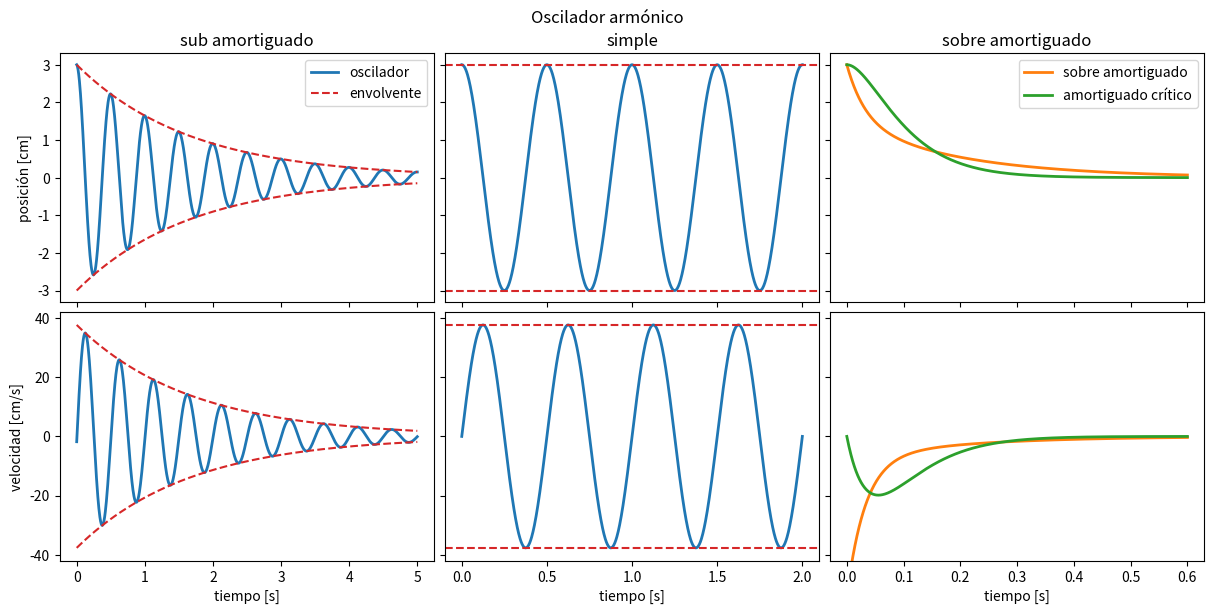

Source code (Python): (Note: this script raises an exception after producing the figure.)
#!/usr/bin/env python3
# -*- coding: utf-8 -*-
"""
Gráficos avanzados
"""

from numpy import *
import numpy as np
import matplotlib.pyplot as plt

#%% Cuatro gráficos en grilla
"""
Estos gráficos comparten el eje Y en cada fila y el eje X en cada columna
"""


fig, axx = plt.subplots(2,3, figsize=(12,6),  constrained_layout=True, sharex='col', sharey='row')
fig.set_constrained_layout_pads(w_pad=2/72, h_pad=2/72, hspace=0, wspace=0)

# Modelo
# http://hyperphysics.phy-astr.gsu.edu/hbase/oscda.html#c4

# Amortiguado #################################################################
t       = linspace(0,5,1000) # tiempo
g, A, w = 6/10 , 3 , 2*pi*2  # parámetros

ax = axx[0,0] #####################################
ax.plot( t , A*exp(-g*t)*cos(w*t) ,  '-',  label='oscilador' , lw=2 )
ax.plot( t , A*exp(-g*t)          , '--', label='envolvente' , color='C3' )
ax.plot( t ,-A*exp(-g*t)          , '--',                      color='C3' )

ax.set_ylabel('posición [cm]')
ax.set_title('sub amortiguado')

ax = axx[1,0] #####################################
ax.plot( t , A  *exp(-g*t)*( -g*cos(w*t) + w*sin(w*t) ) , lw=2 )
ax.plot( t , A*w*exp(-g*t)          , '--' , color='C3' )
ax.plot( t ,-A*w*exp(-g*t)          , '--' , color='C3' )

ax.set_ylabel('velocidad [cm/s]')
ax.set_xlabel('tiempo [s]')


# Simple ######################################################################
t    = linspace(0,2,1000) # tiempo
A, w =  3 , 2*pi*2        # parámetros

ax = axx[0,1] #####################################
ax.plot( t , A*cos(w*t) ,  '-',  label='oscilador' , lw=2 )
ax.axhline( A , ls='--', color='C3' , label='envolvente')
ax.axhline(-A , ls='--', color='C3')

ax.set_title('simple')

ax = axx[1,1] #####################################
ax.plot( t , A *w*sin(w*t)  , lw=2 )
ax.axhline( w*A , ls='--', color='C3')
ax.axhline(-w*A , ls='--', color='C3')

ax.set_xlabel('tiempo [s]')


# Sobreamortiguado ############################################################
t       = linspace(0,0.6,1000) # tiempo
g, A, w = 18 , 3 , 2*pi*2  # parámetros
g1      = g + sqrt(g**2-w**2)
g2      = g - sqrt(g**2-w**2)
B       = A*g
ax = axx[0,2] #####################################
ax.plot( t , A/2*(exp(-g1*t) + exp(-g2*t)),  '-', lw=2, color='C1' ,  label='sobre amortiguado' )
ax.plot( t , exp(-g*t)*(A+g*A*t),  '-', lw=2, color='C2' ,  label='amortiguado crítico' )

ax.set_title('sobre amortiguado')

ax = axx[1,2] #####################################
ax.plot( t , A/2*(-g1*exp(-g1*t) -g2*exp(-g2*t)),  '-', lw=2, color='C1'  )
ax.plot( t , exp(-g*t)*(-g*(A+B*t) + B),  '-', lw=2, color='C2'  )

ax.set_ylim(-42,42)
ax.set_xlabel('tiempo [s]')


# Gráfico general #############################################################
fig.suptitle('Oscilador armónico')

axx[0,0].legend()
#axx[0,1].legend()
axx[0,2].legend()


# Agregamos una grilla a TODOS los gráficos
for ax in axx.flatten():
    ax.grid(b=True, ls= ':', color='lightgray')

for ax in axx.flatten():
    ax.axhline(0 , color='gray' , lw=1 , zorder=-1)

# Esto es para alinear los nombres de los ejes y:
fig.align_ylabels(axx[:,0])

# fig.savefig('01_subplots.png')


